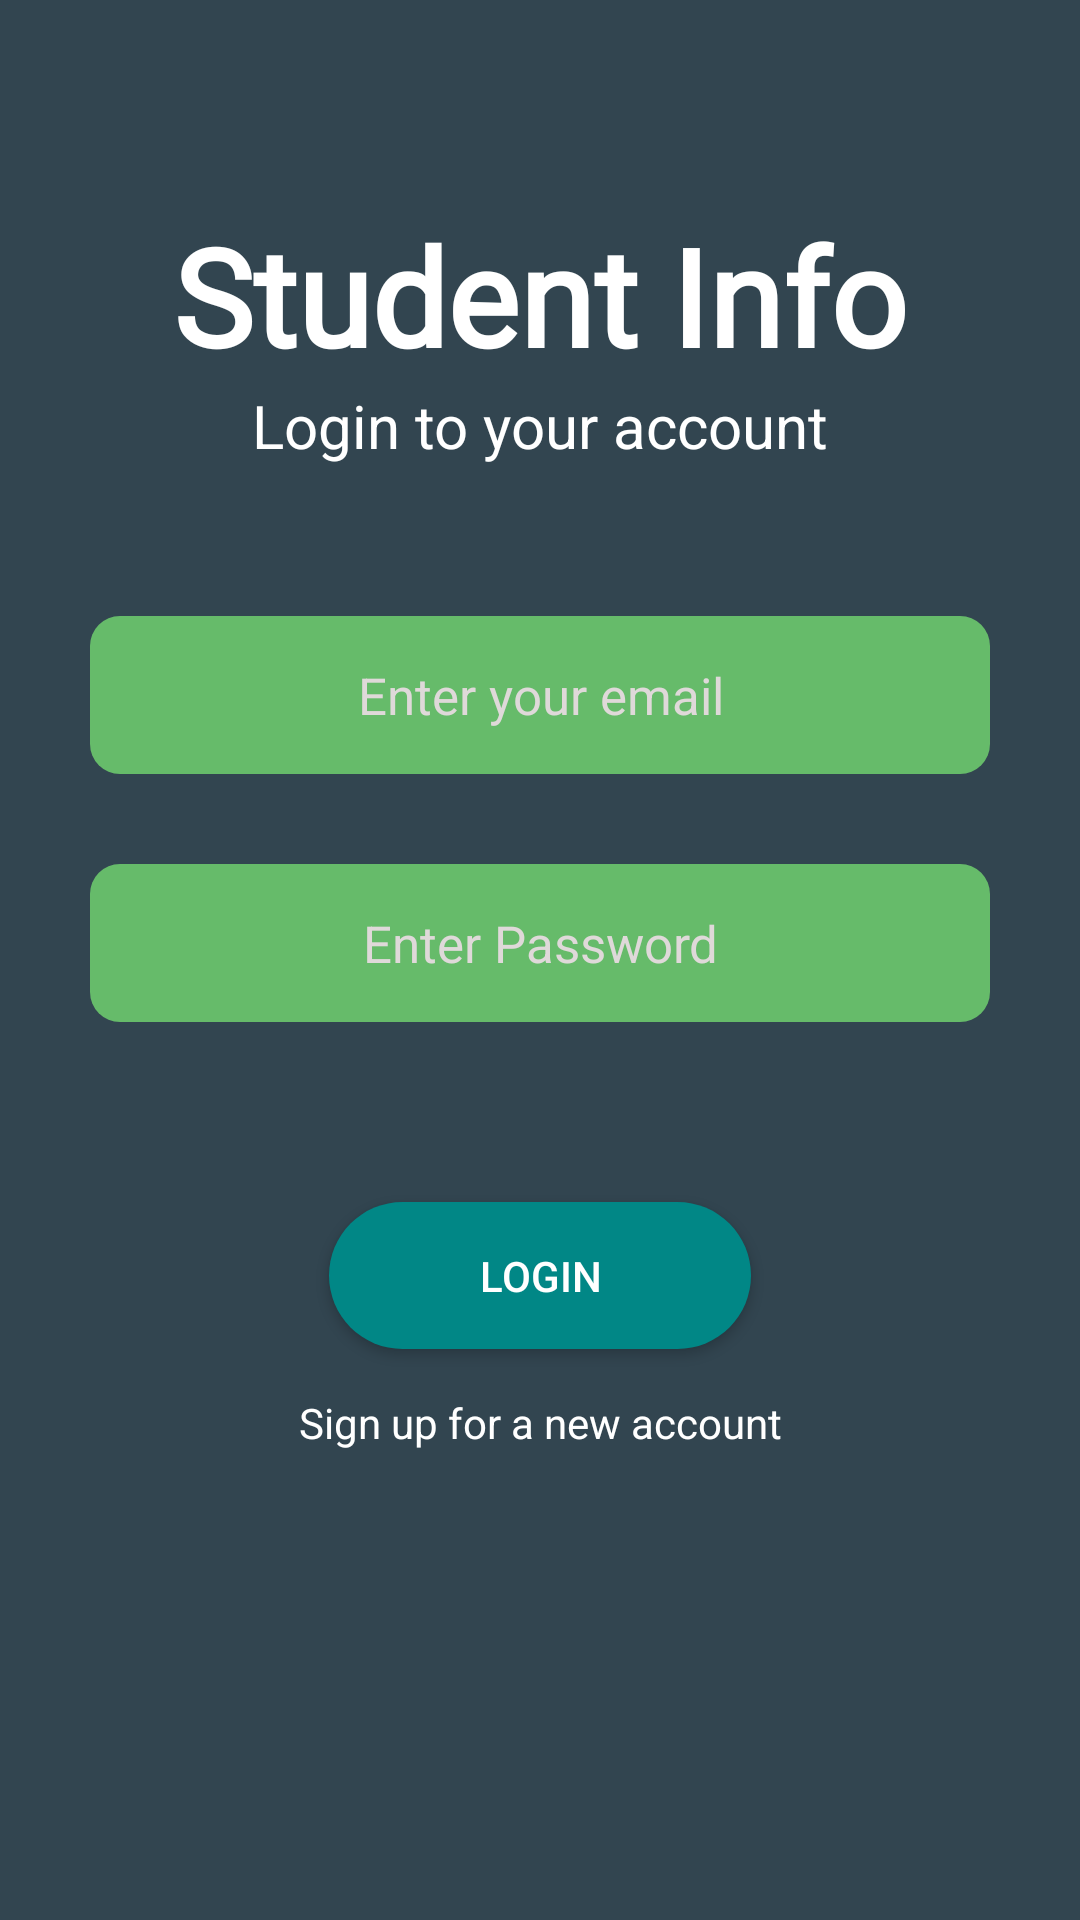

Layout XML and referenced resources for this Android screen:
<!-- AndroidManifest.xml: application theme Theme.InfoTrack -->
<!-- res/layout/activity_login.xml -->
<?xml version="1.0" encoding="utf-8"?>
<LinearLayout xmlns:android="http://schemas.android.com/apk/res/android"
    xmlns:tools="http://schemas.android.com/tools"
    android:layout_width="match_parent"
    android:layout_height="match_parent"
    android:orientation="vertical"
    android:gravity="center"
    android:background="#324550"
    tools:context=".LoginActivity">

    <TextView
        android:layout_width="wrap_content"
        android:layout_height="wrap_content"
        android:layout_marginTop="10dp"
        android:fontFamily="@font/coiny"
        android:text="@string/app_name"
        android:textColor="@color/white"
        android:textSize="45sp"
        android:textStyle="bold" />

    <TextView
        android:layout_width="wrap_content"
        android:layout_height="wrap_content"
        android:text="@string/login_to_your_account"
        android:textColor="@color/white"
        android:textSize="20sp"/>

    <EditText
        android:id="@+id/lgUserLoginEmailID"
        android:layout_marginTop="50dp"
        android:layout_width="match_parent"
        android:layout_height="wrap_content"
        android:layout_marginHorizontal="30dp"
        android:hint="@string/enter_your_email"
        android:background="@drawable/et_background"
        android:padding="15dp"
        android:textColorHint="#DFD9D9"
        android:textAlignment="center"
        android:textSize="17sp"
        android:textColor="@color/white"/>

    <EditText
        android:id="@+id/lgUserLoginPasswordID"
        android:layout_marginTop="30dp"
        android:layout_width="match_parent"
        android:layout_height="wrap_content"
        android:layout_marginHorizontal="30dp"
        android:hint="@string/enter_password"
        android:background="@drawable/et_background"
        android:padding="15dp"
        android:inputType="textPassword"
        android:textColorHint="#DFD9D9"
        android:textAlignment="center"
        android:textSize="17sp"
        android:textColor="@color/white"/>


    <Button
        android:id="@+id/lgLoginBtnID"
        android:layout_width="wrap_content"
        android:layout_height="wrap_content"
        android:text="@string/login"
        android:layout_marginTop="60dp"
        android:background="@drawable/button_background"
        android:paddingHorizontal="50dp"
        android:paddingVertical="15dp"
        android:textColor="@color/white"
        android:onClick="login"
        tools:ignore="UsingOnClickInXml" />

    <TextView
        android:id="@+id/lgRegisterTxtID"
        android:layout_marginTop="15dp"
        android:layout_width="match_parent"
        android:layout_height="wrap_content"
        android:text="@string/sign_up_for_an_account"
        android:textAlignment="center"
        android:textColor="@color/white"
        android:onClick="registerPage"
        tools:ignore="OnClick,UsingOnClickInXml" />

    <ProgressBar
        android:id="@+id/lgLoginProgressBarID"
        android:layout_width="wrap_content"
        android:layout_height="wrap_content"
        android:layout_marginTop="50dp"
        android:visibility="invisible" />


</LinearLayout>
<!-- resources referenced by this layout -->
<resources>
  <!-- drawable button_background (drawable-v24) -->
  <?xml version="1.0" encoding="utf-8"?>
  <shape android:shape="rectangle" xmlns:android="http://schemas.android.com/apk/res/android">
      <solid android:color="@color/teal_700"/>
      <corners android:radius="30dp"/>
  </shape>
  <!-- drawable et_background (drawable) -->
  <?xml version="1.0" encoding="utf-8"?>
  <shape android:shape="rectangle" xmlns:android="http://schemas.android.com/apk/res/android">
      <solid android:color="#66BB6A"/>
      <corners android:radius="10dp"/>
  </shape>
  <string name="app_name">Student Info</string>
  <string name="enter_password">Enter Password</string>
  <string name="enter_your_email">Enter your email</string>
  <string name="login">Login</string>
  <string name="login_to_your_account">Login to your account</string>
  <string name="sign_up_for_an_account">Sign up for a new account</string>
  <style name="Theme.InfoTrack" parent="Theme.AppCompat.DayNight.NoActionBar">
          
          <item name="colorPrimary">@color/purple_500</item>
          <item name="colorPrimaryVariant">@color/purple_700</item>
          <item name="colorOnPrimary">@color/white</item>
          
          <item name="colorSecondary">@color/teal_200</item>
          <item name="colorSecondaryVariant">@color/teal_700</item>
          <item name="colorOnSecondary">@color/black</item>
          
          <item name="android:statusBarColor" tools:targetApi="l">?attr/colorPrimaryVariant</item>
          
      </style>
  <!-- not gathered from this repository: default colours our renderer supplied (Android Studio template values) -->
  <color name="purple_500">#FF6200EE</color>
  <color name="purple_700">#FF3700B3</color>
  <color name="teal_200">#FF03DAC5</color>
  <color name="teal_700">#FF018786</color>
  <color name="black">#FF000000</color>
  <color name="white">#FFFFFFFF</color>
</resources>
